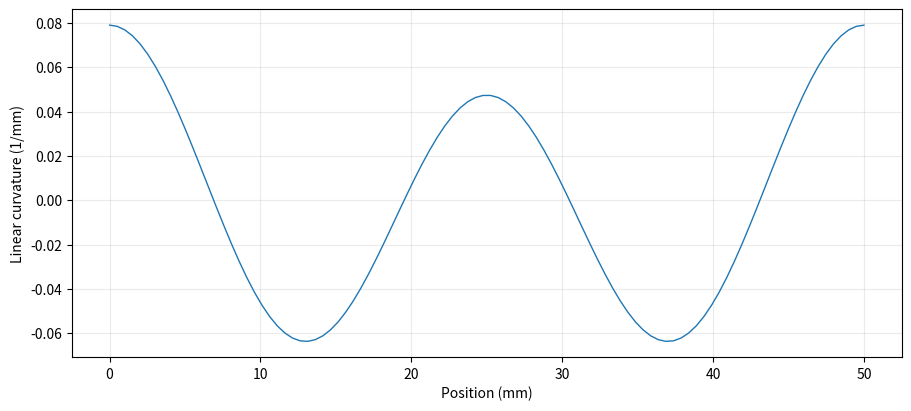

Python code for this plot:
"""Generate analytical results for test matrix using linear and nonlinear curvature.
 Find curvature for each shape and pass through curvature-to-shift calibration for direct comparison
 or scale to fit later"""


import numpy as np
import matplotlib.pyplot as plt

N = 100
L = 50  # mm
A =  [1.0, 1.0, 0.0]  # amplitudes in mm for modes 1, 2, 3

x = np.linspace(0.0, L, N)

def shape(amplitudes, length, positions):
    y = np.zeros_like(positions, dtype=float)

    for k, amplitude in enumerate(amplitudes, start=1):
        y += amplitude * (1 - np.cos(2 * np.pi * k * positions / length))

    return y

def slope(amplitudes, length, positions):
    y = np.zeros_like(positions, dtype=float)
    
    for k, amp in enumerate(amplitudes, start = 1):

        y += amp * (2*np.pi*k/length) * (np.sin(2* np.pi * k * positions / length))
    return y

def d2(amplitudes, length, positions):
    y = np.zeros_like(positions, dtype=float)

    for k, amp in enumerate(amplitudes, start = 1):
        
        y += amp * (2*np.pi*k/length)**2 *(np.cos(2* np.pi * k * positions / length))

    return y

def exact_curvature(second_derivative, first_derivative):
    return second_derivative / (1 + first_derivative**2)**1.5

dy = slope(A, L, x)
ddy = d2(A, L, x)
y = exact_curvature(ddy, dy)


fig, ax = plt.subplots(figsize=(9, 4), constrained_layout=True)
ax.plot(x, ddy, linewidth=1)
ax.set_xlabel("Position (mm)")
ax.set_ylabel("Linear curvature (1/mm)")
ax.grid(alpha=0.25)
plt.show()
